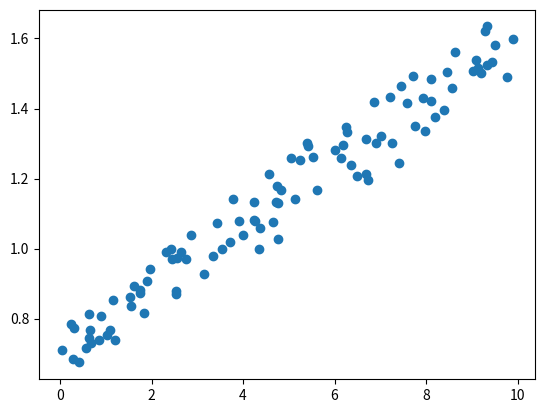

This chart was generated by the following Python code: (Note: this script raises an exception after producing the figure.)
import numpy as np
import pandas as pd
import matplotlib.pyplot as plt

params = [0.1, 0.78]
des_range=[0.8, 1]

y_f = lambda x_f: x_f*(params[0]*np.random.uniform(low=des_range[0], high=des_range[1])) + (params[1]*np.random.uniform(low=des_range[0], high=des_range[1]))

X = np.random.uniform(low=0 ,high=10 ,size=100)
y = np.array(list(map(y_f,X)))

data = pd.DataFrame(zip(X,y), columns=['X','y'])

plt.scatter(X,y)
plt.show()

data.to_csv('Lin Reg/lin_data.csv', index=False)